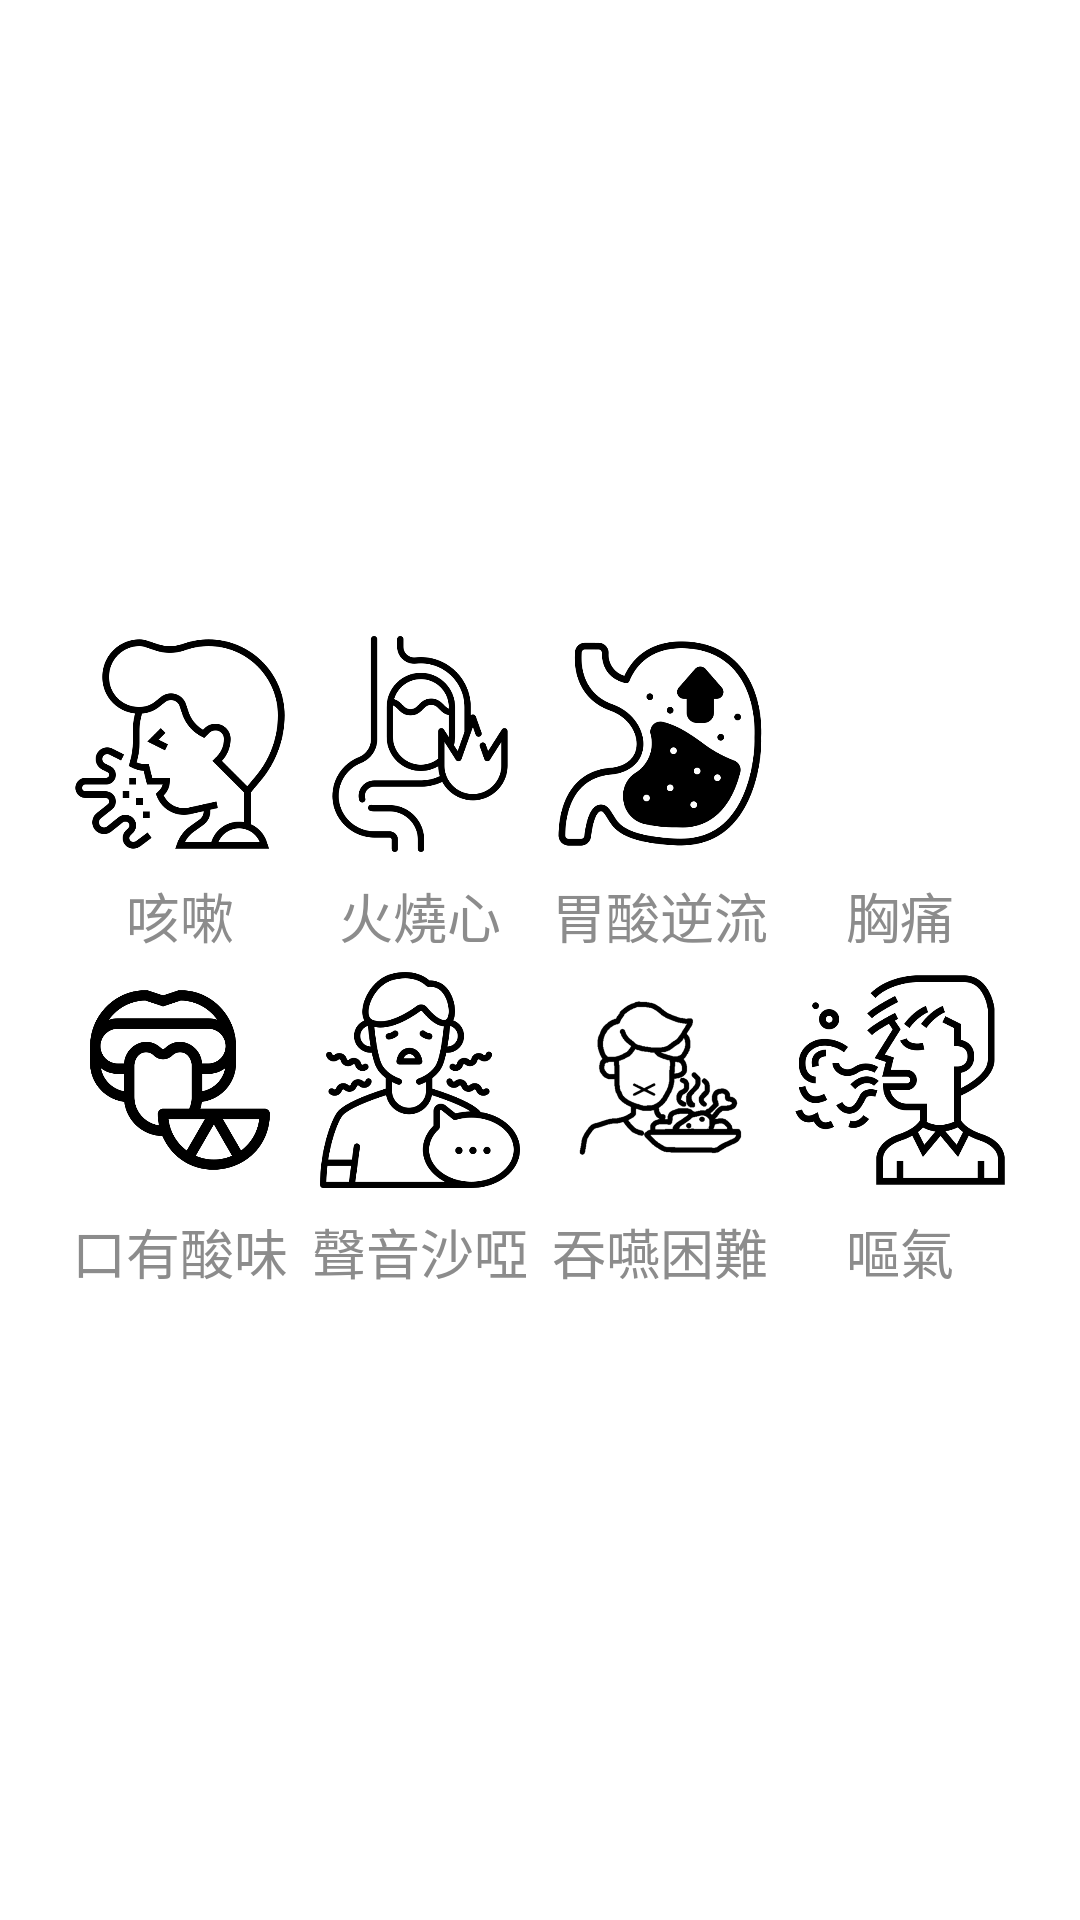

Layout XML and referenced resources for this Android screen:
<!-- AndroidManifest.xml: application theme Theme.GERDApp -->
<!-- res/layout/card_symptoms_buttons.xml -->
<?xml version="1.0" encoding="utf-8"?>
<FrameLayout
    xmlns:android="http://schemas.android.com/apk/res/android"
    xmlns:app="http://schemas.android.com/apk/res-auto"
    xmlns:tools="http://schemas.android.com/tools"
    android:layout_width="match_parent"
    android:layout_height="wrap_content"
    android:orientation="vertical"
    android:padding="8dp">

    <TableLayout
        android:layout_width="match_parent"
        android:layout_height="match_parent"
        android:gravity="center"
        tools:ignore="UselessParent">

        <TableRow
            android:layout_width="match_parent"
            android:layout_height="match_parent"
            android:gravity="center">

            <LinearLayout
                android:layout_width="wrap_content"
                android:layout_height="wrap_content"
                android:orientation="vertical"
                android:padding="4dp">

                <ImageView
                    android:id="@+id/symptoms_cough"
                    android:layout_width="72dp"
                    android:layout_height="72dp"
                    app:srcCompat="@drawable/cough"
                    android:contentDescription="@string/symptoms" />

                <View
                    android:layout_width="1dp"
                    android:layout_height="8dp"
                    android:layout_gravity="center"/>

                <TextView
                    android:layout_width="wrap_content"
                    android:layout_height="24dp"
                    android:gravity="center"
                    android:layout_gravity="center_horizontal"
                    android:text="@string/cough"
                    android:textAppearance="@style/HintText"/>

            </LinearLayout>

            <LinearLayout
                android:layout_width="wrap_content"
                android:layout_height="wrap_content"
                android:orientation="vertical"
                android:padding="4dp">

                <ImageView
                    android:id="@+id/symptoms_heart_burn"
                    android:layout_width="72dp"
                    android:layout_height="72dp"
                    app:srcCompat="@drawable/heart_burn"
                    android:contentDescription="@string/heart_burn" />

                <View
                    android:layout_width="1dp"
                    android:layout_height="8dp"
                    android:layout_gravity="center"/>

                <TextView
                    android:layout_width="wrap_content"
                    android:layout_height="24dp"
                    android:gravity="center"
                    android:layout_gravity="center_horizontal"
                    android:text="@string/heart_burn"
                    android:textAppearance="@style/HintText"/>

            </LinearLayout>

            <LinearLayout
                android:layout_width="wrap_content"
                android:layout_height="wrap_content"
                android:orientation="vertical"
                android:padding="4dp">

                <ImageView
                    android:id="@+id/symptoms_acid_reflux"
                    android:layout_width="72dp"
                    android:layout_height="72dp"
                    app:srcCompat="@drawable/acid_reflux"
                    android:contentDescription="@string/acid_reflux" />

                <View
                    android:layout_width="1dp"
                    android:layout_height="8dp"
                    android:layout_gravity="center"/>

                <TextView
                    android:layout_width="wrap_content"
                    android:layout_height="24dp"
                    android:gravity="center"
                    android:layout_gravity="center_horizontal"
                    android:text="@string/acid_reflux"
                    android:textAppearance="@style/HintText"/>

            </LinearLayout>

            <LinearLayout
                android:layout_width="wrap_content"
                android:layout_height="wrap_content"
                android:orientation="vertical"
                android:padding="4dp">

                <ImageView
                    android:id="@+id/symptoms_chest_pain"
                    android:layout_width="72dp"
                    android:layout_height="72dp"
                    app:srcCompat="@drawable/chest_pain"
                    android:contentDescription="@string/chest_pain" />

                <View
                    android:layout_width="1dp"
                    android:layout_height="8dp"
                    android:layout_gravity="center"/>

                <TextView
                    android:layout_width="wrap_content"
                    android:layout_height="24dp"
                    android:gravity="center"
                    android:layout_gravity="center_horizontal"
                    android:text="@string/chest_pain"
                    android:textAppearance="@style/HintText"/>

            </LinearLayout>

        </TableRow>

        <TableRow
            android:layout_width="match_parent"
            android:layout_height="match_parent"
            android:gravity="center">
            <LinearLayout
                android:layout_width="wrap_content"
                android:layout_height="wrap_content"
                android:orientation="vertical"
                android:padding="4dp">

                <ImageView
                    android:id="@+id/symptoms_sour_mouth"
                    android:layout_width="60dp"
                    android:layout_height="60dp"
                    android:layout_gravity="center"
                    android:layout_margin="6dp"
                    app:srcCompat="@drawable/sour_mouth"
                    android:contentDescription="@string/sour_mouth" />

                <View
                    android:layout_width="1dp"
                    android:layout_height="8dp"
                    android:layout_gravity="center"/>

                <TextView
                    android:layout_width="wrap_content"
                    android:layout_height="24dp"
                    android:gravity="center"
                    android:layout_gravity="center_horizontal"
                    android:text="@string/sour_mouth"
                    android:textAppearance="@style/HintText"/>

            </LinearLayout>

            <LinearLayout
                android:layout_width="wrap_content"
                android:layout_height="wrap_content"
                android:orientation="vertical"
                android:padding="4dp">

                <ImageView
                    android:id="@+id/symptoms_hoarseness"
                    android:layout_width="72dp"
                    android:layout_height="72dp"
                    app:srcCompat="@drawable/hoarseness"
                    android:contentDescription="@string/hoarseness" />

                <View
                    android:layout_width="1dp"
                    android:layout_height="8dp"
                    android:layout_gravity="center"/>

                <TextView
                    android:layout_width="wrap_content"
                    android:layout_height="24dp"
                    android:gravity="center"
                    android:layout_gravity="center_horizontal"
                    android:text="@string/hoarseness"
                    android:textAppearance="@style/HintText"/>

            </LinearLayout>

            <LinearLayout
                android:layout_width="wrap_content"
                android:layout_height="wrap_content"
                android:orientation="vertical"
                android:padding="4dp">

                <ImageView
                    android:id="@+id/symptoms_appetite_loss"
                    android:layout_width="72dp"
                    android:layout_height="72dp"
                    app:srcCompat="@drawable/appetite_loss_1"
                    android:contentDescription="@string/appetite_loss" />

                <View
                    android:layout_width="1dp"
                    android:layout_height="8dp"
                    android:layout_gravity="center"/>

                <TextView
                    android:layout_width="wrap_content"
                    android:layout_height="24dp"
                    android:gravity="center"
                    android:layout_gravity="center_horizontal"
                    android:text="@string/appetite_loss"
                    android:textAppearance="@style/HintText"/>

            </LinearLayout>

            <LinearLayout
                android:layout_width="wrap_content"
                android:layout_height="wrap_content"
                android:orientation="vertical"
                android:padding="4dp">

                <ImageView
                    android:id="@+id/symptoms_stomach_gas"
                    android:layout_width="72dp"
                    android:layout_height="72dp"
                    app:srcCompat="@drawable/stomach_gas"
                    android:contentDescription="@string/stomach_gas" />

                <View
                    android:layout_width="1dp"
                    android:layout_height="8dp"
                    android:layout_gravity="center"/>

                <TextView
                    android:layout_width="wrap_content"
                    android:layout_height="24dp"
                    android:gravity="center"
                    android:layout_gravity="center_horizontal"
                    android:text="@string/stomach_gas"
                    android:textAppearance="@style/HintText"/>

            </LinearLayout>
        </TableRow>

    </TableLayout>

</FrameLayout>
<!-- resources referenced by this layout -->
<resources>
  <!-- drawable acid_reflux: png bitmap (drawable, 23449 bytes) -->
  <!-- drawable appetite_loss_1: png bitmap (drawable, 35885 bytes) -->
  <!-- drawable cough: png bitmap (drawable, 20169 bytes) -->
  <!-- drawable heart_burn: png bitmap (drawable, 18480 bytes) -->
  <!-- drawable hoarseness: png bitmap (drawable, 25117 bytes) -->
  <!-- drawable sour_mouth: png bitmap (drawable, 19121 bytes) -->
  <!-- drawable stomach_gas: png bitmap (drawable, 21788 bytes) -->
  <string name="acid_reflux">胃酸逆流</string>
  <string name="appetite_loss">吞嚥困難</string>
  <string name="chest_pain">胸痛</string>
  <string name="cough">咳嗽</string>
  <string name="heart_burn">火燒心</string>
  <string name="hoarseness">聲音沙啞</string>
  <string name="sour_mouth">口有酸味</string>
  <string name="stomach_gas">嘔氣</string>
  <string name="symptoms">症狀</string>
  <style name="HintText" parent="TextAppearance.AppCompat">
          <item name="android:textColor">@color/grey</item>
          <item name="android:textSize">18sp</item>
      </style>
  <style name="Theme.GERDApp" parent="Theme.MaterialComponents.DayNight.DarkActionBar">
          
          <item name="colorPrimary">@color/dark_green</item>
          <item name="colorPrimaryVariant">@color/dark_green</item>
          <item name="colorOnPrimary">@color/white</item>
          
          <item name="colorSecondary">@color/dark_green</item>
          <item name="colorSecondaryVariant">@color/dark_green</item>
          <item name="colorOnSecondary">@color/black</item>
          
          <item name="android:statusBarColor" tools:targetApi="l">?attr/colorPrimaryVariant</item>
          
      </style>
  <color name="grey">#8C8C8C</color>
  <color name="dark_green">#008F3C</color>
  <color name="white">#FFFFFFFF</color>
  <color name="black">#FF000000</color>
</resources>
